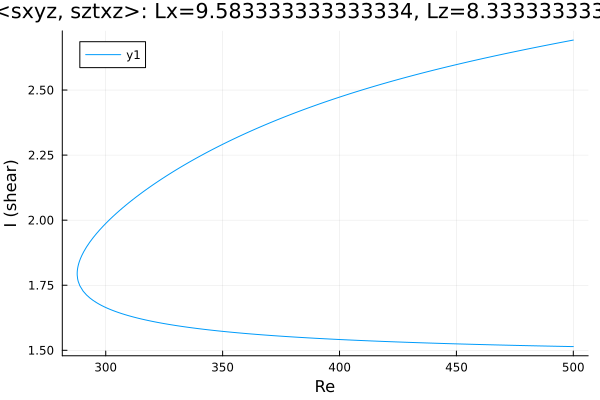

Values plotted in this chart, from the file beside it:
Re, shear
500.0, 2.692
499.1, 2.691
497.6, 2.688
496.2, 2.686
494.8, 2.683
493.4, 2.681
492, 2.678
490.6, 2.676
489.2, 2.673
487.7, 2.671
486.3, 2.668
484.9, 2.666
483.5, 2.663
482.1, 2.661
480.7, 2.658
479.3, 2.656
477.8, 2.653
476.4, 2.65
475, 2.648
473.6, 2.645
472.2, 2.642
470.8, 2.64
469.4, 2.637
467.9, 2.634
466.5, 2.631
465.1, 2.629
463.7, 2.626
462.3, 2.623
460.9, 2.62
459.5, 2.617
458.1, 2.615
456.6, 2.612
455.2, 2.609
453.8, 2.606
452.4, 2.603
451, 2.6
449.6, 2.597
448.2, 2.594
446.7, 2.591
445.3, 2.588
443.9, 2.585
442.5, 2.581
441.1, 2.578
439.7, 2.575
438.3, 2.572
436.8, 2.569
435.4, 2.565
434, 2.562
432.6, 2.559
431.2, 2.555
429.8, 2.552
428.4, 2.549
426.9, 2.545
425.5, 2.542
424.1, 2.538
422.7, 2.535
421.3, 2.531
419.9, 2.528
418.5, 2.524
417, 2.52
... 312 more rows
